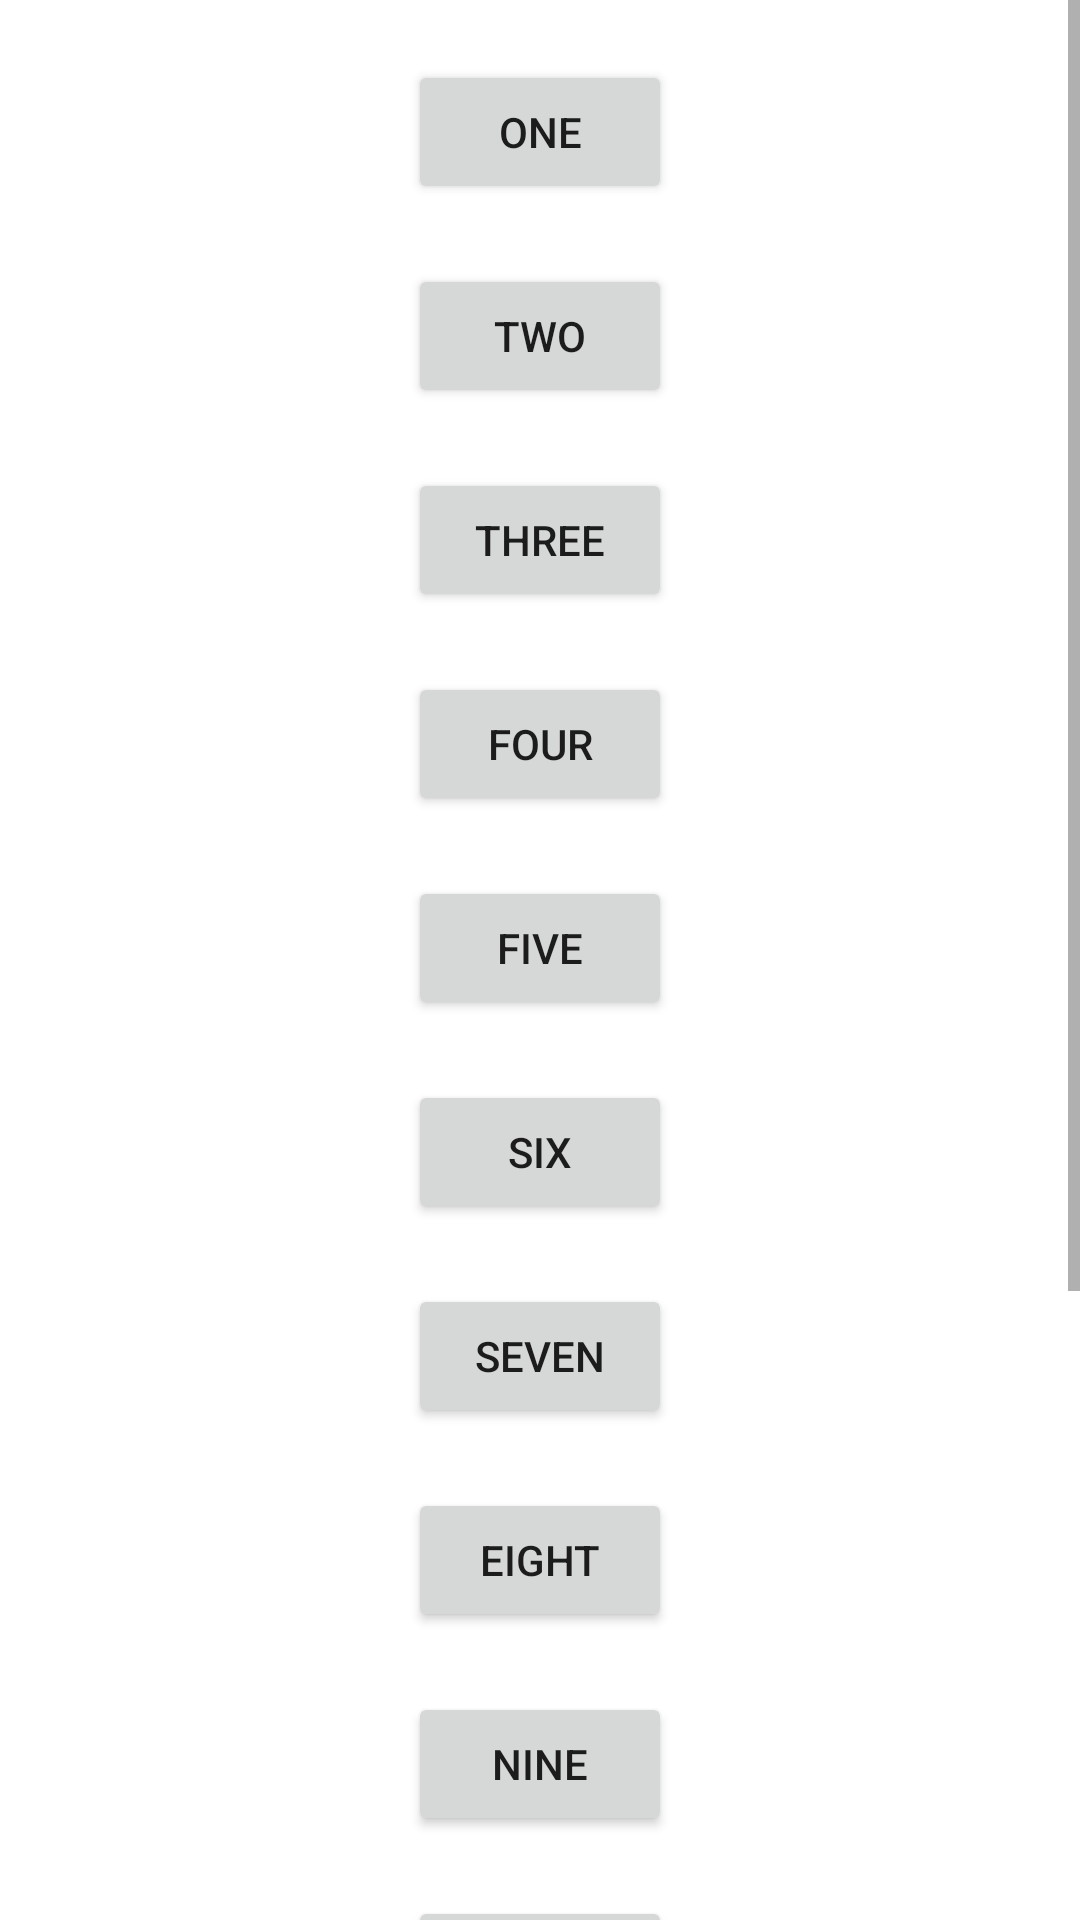

The Android layout XML behind this screen, and the referenced resources:
<!-- AndroidManifest.xml: application theme Theme.CSE225_ANDROID_2023 -->
<!-- res/layout/activity_scroll_view_example.xml -->
<?xml version="1.0" encoding="utf-8"?>
<ScrollView xmlns:android="http://schemas.android.com/apk/res/android"
    xmlns:app="http://schemas.android.com/apk/res-auto"
    xmlns:tools="http://schemas.android.com/tools"
    android:layout_width="match_parent"
    android:layout_height="wrap_content"
    tools:context=".ScrollViewExample">

    <LinearLayout
        android:orientation="vertical"
        android:layout_width="match_parent"
        android:layout_height="match_parent">
        <Button
            android:layout_width="wrap_content"
            android:layout_height="wrap_content"
            android:layout_gravity="center"
            android:layout_marginTop="20dp"
            android:text="One"></Button>
        <Button
            android:layout_width="wrap_content"
            android:layout_height="wrap_content"
            android:layout_gravity="center"
            android:layout_marginTop="20dp"
            android:text="Two"></Button>
        <Button
            android:layout_width="wrap_content"
            android:layout_height="wrap_content"
            android:layout_gravity="center"
            android:layout_marginTop="20dp"
            android:text="Three"></Button>
        <Button
            android:layout_width="wrap_content"
            android:layout_height="wrap_content"
            android:layout_gravity="center"
            android:layout_marginTop="20dp"
            android:text="Four"></Button>
        <Button
            android:layout_width="wrap_content"
            android:layout_height="wrap_content"
            android:layout_gravity="center"
            android:layout_marginTop="20dp"
            android:text="Five"></Button>
        <Button
            android:layout_width="wrap_content"
            android:layout_height="wrap_content"
            android:layout_gravity="center"
            android:layout_marginTop="20dp"
            android:text="Six"></Button>
        <Button
            android:layout_width="wrap_content"
            android:layout_height="wrap_content"
            android:layout_gravity="center"
            android:layout_marginTop="20dp"
            android:text="Seven"></Button>
        <Button
            android:layout_width="wrap_content"
            android:layout_height="wrap_content"
            android:layout_gravity="center"
            android:layout_marginTop="20dp"
            android:text="Eight"></Button>
        <Button
            android:layout_width="wrap_content"
            android:layout_height="wrap_content"
            android:layout_gravity="center"
            android:layout_marginTop="20dp"
            android:text="Nine"></Button>
        <Button
            android:layout_width="wrap_content"
            android:layout_height="wrap_content"
            android:layout_gravity="center"
            android:layout_marginTop="20dp"
            android:text="Ten"></Button>
        <Button
            android:layout_width="wrap_content"
            android:layout_height="wrap_content"
            android:layout_gravity="center"
            android:layout_marginTop="20dp"
            android:text="Eleven"></Button>
        <Button
            android:layout_width="wrap_content"
            android:layout_height="wrap_content"
            android:layout_gravity="center"
            android:layout_marginTop="20dp"
            android:text="Twelve"></Button>
        <Button
            android:layout_width="wrap_content"
            android:layout_height="wrap_content"
            android:layout_gravity="center"
            android:layout_marginTop="20dp"
            android:text="Thirteen"></Button>
        <Button
            android:layout_width="wrap_content"
            android:layout_height="wrap_content"
            android:layout_gravity="center"
            android:layout_marginTop="20dp"
            android:text="Fourteen"></Button>


    </LinearLayout>

</ScrollView>
<!-- resources referenced by this layout -->
<resources>
  <style name="Theme.CSE225_ANDROID_2023" parent="Theme.MaterialComponents.DayNight.DarkActionBar">
          
          <item name="colorPrimary">@color/purple_500</item>
          <item name="colorPrimaryVariant">@color/purple_700</item>
          <item name="colorOnPrimary">@color/white</item>
          
          <item name="colorSecondary">@color/teal_200</item>
          <item name="colorSecondaryVariant">@color/teal_700</item>
          <item name="colorOnSecondary">@color/black</item>
          
          <item name="android:statusBarColor" tools:targetApi="l">?attr/colorPrimaryVariant</item>
          
      </style>
  <!-- not gathered from this repository: default colours our renderer supplied (Android Studio template values) -->
  <color name="purple_500">#FF6200EE</color>
  <color name="purple_700">#FF3700B3</color>
  <color name="teal_200">#FF03DAC5</color>
  <color name="teal_700">#FF018786</color>
  <color name="black">#FF000000</color>
  <color name="white">#FFFFFFFF</color>
</resources>
